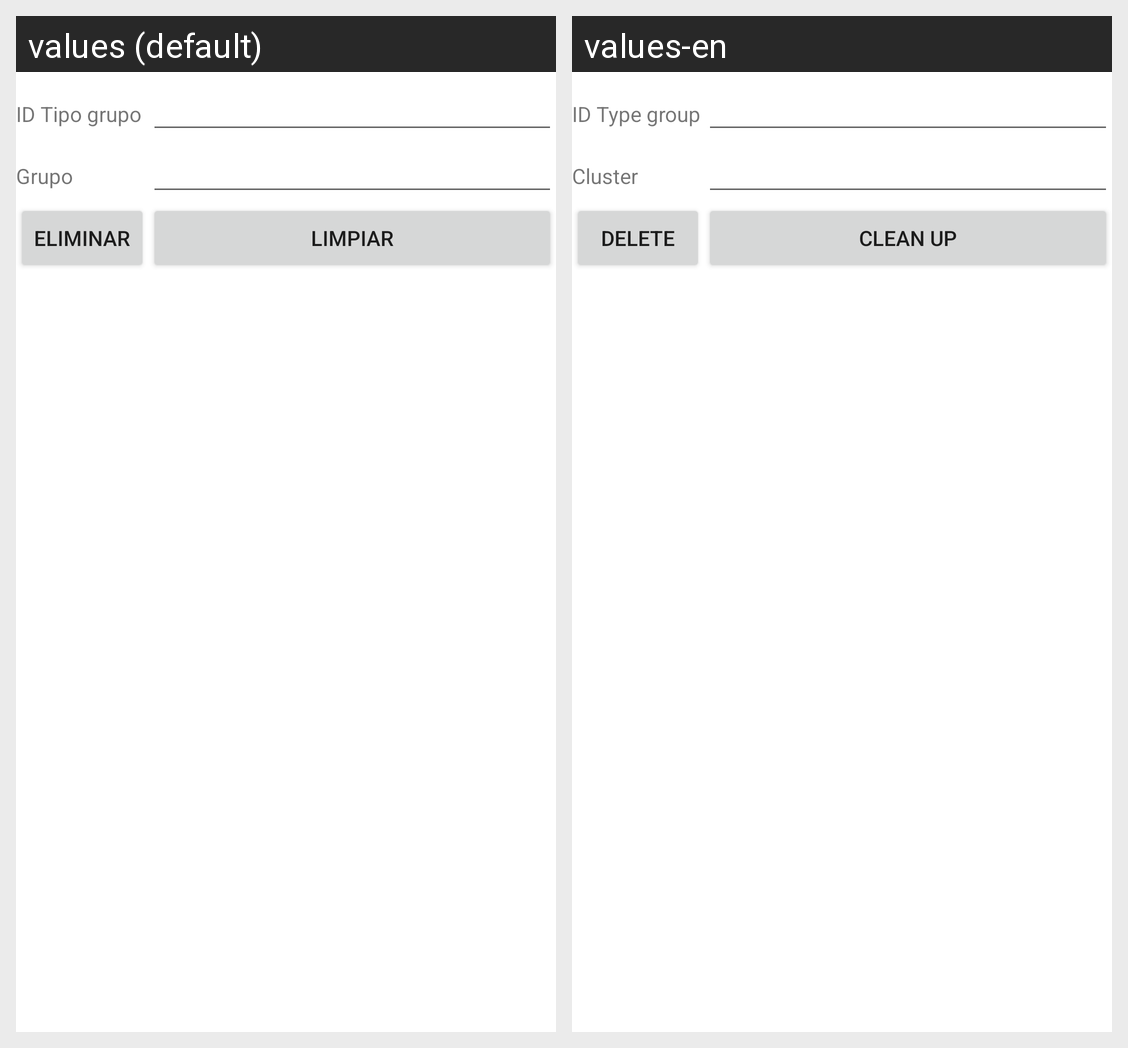

Here is an Android app screen in its default locale and in the app's own translations. Write out the translated-string differences for the strings that appear on this screen.
Android screen res/layout/activity_tipo_grupo_eliminar.xml rendered under 2 locales, left to right: values (default), values-en. Device: Nexus 5 (rendered at 1080×1920; each locale shown at half size, 540×960, under a caption strip naming it); theme Theme.Proyecto1PDM115.
Strings drawn on this screen, with the default value and each locale's value (text and hints the layout hard-codes, and strings that could not be matched under every locale, appear in the picture but are not listed):

id_tipo_grupo
  values: ID Tipo grupo
  values-en: ID Type group

fk_grupo
  values: Grupo
  values-en: Cluster

eliminar
  values: Eliminar
  values-en: Delete

limpiar
  values: Limpiar
  values-en: Clean up
